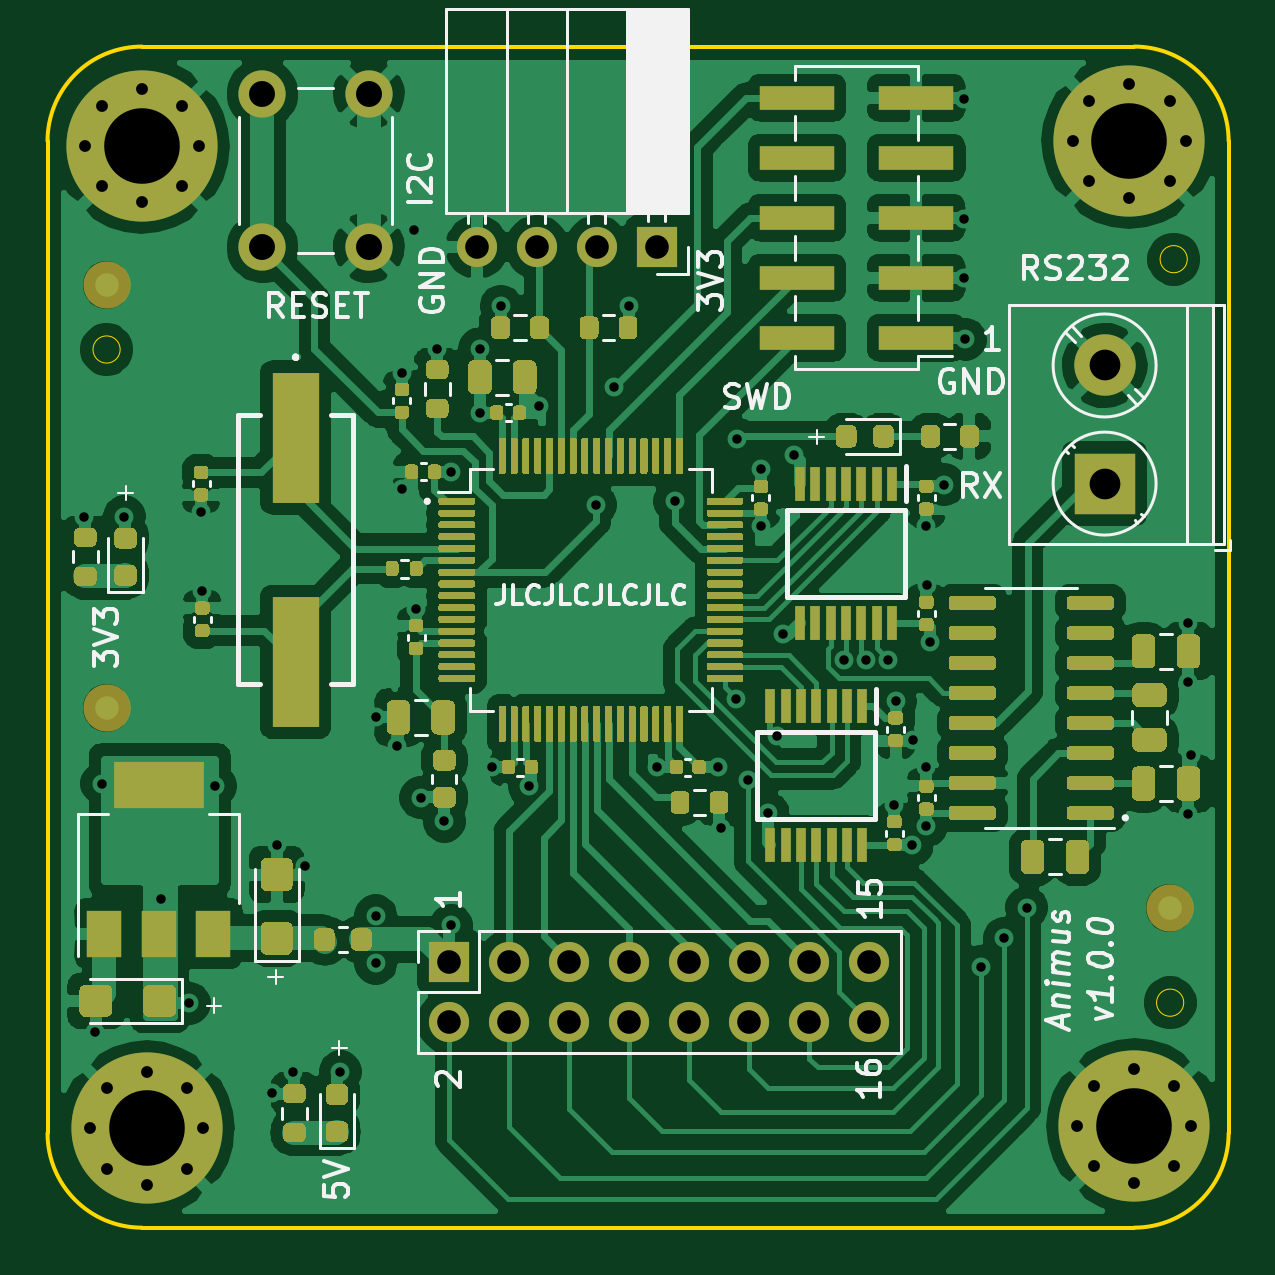
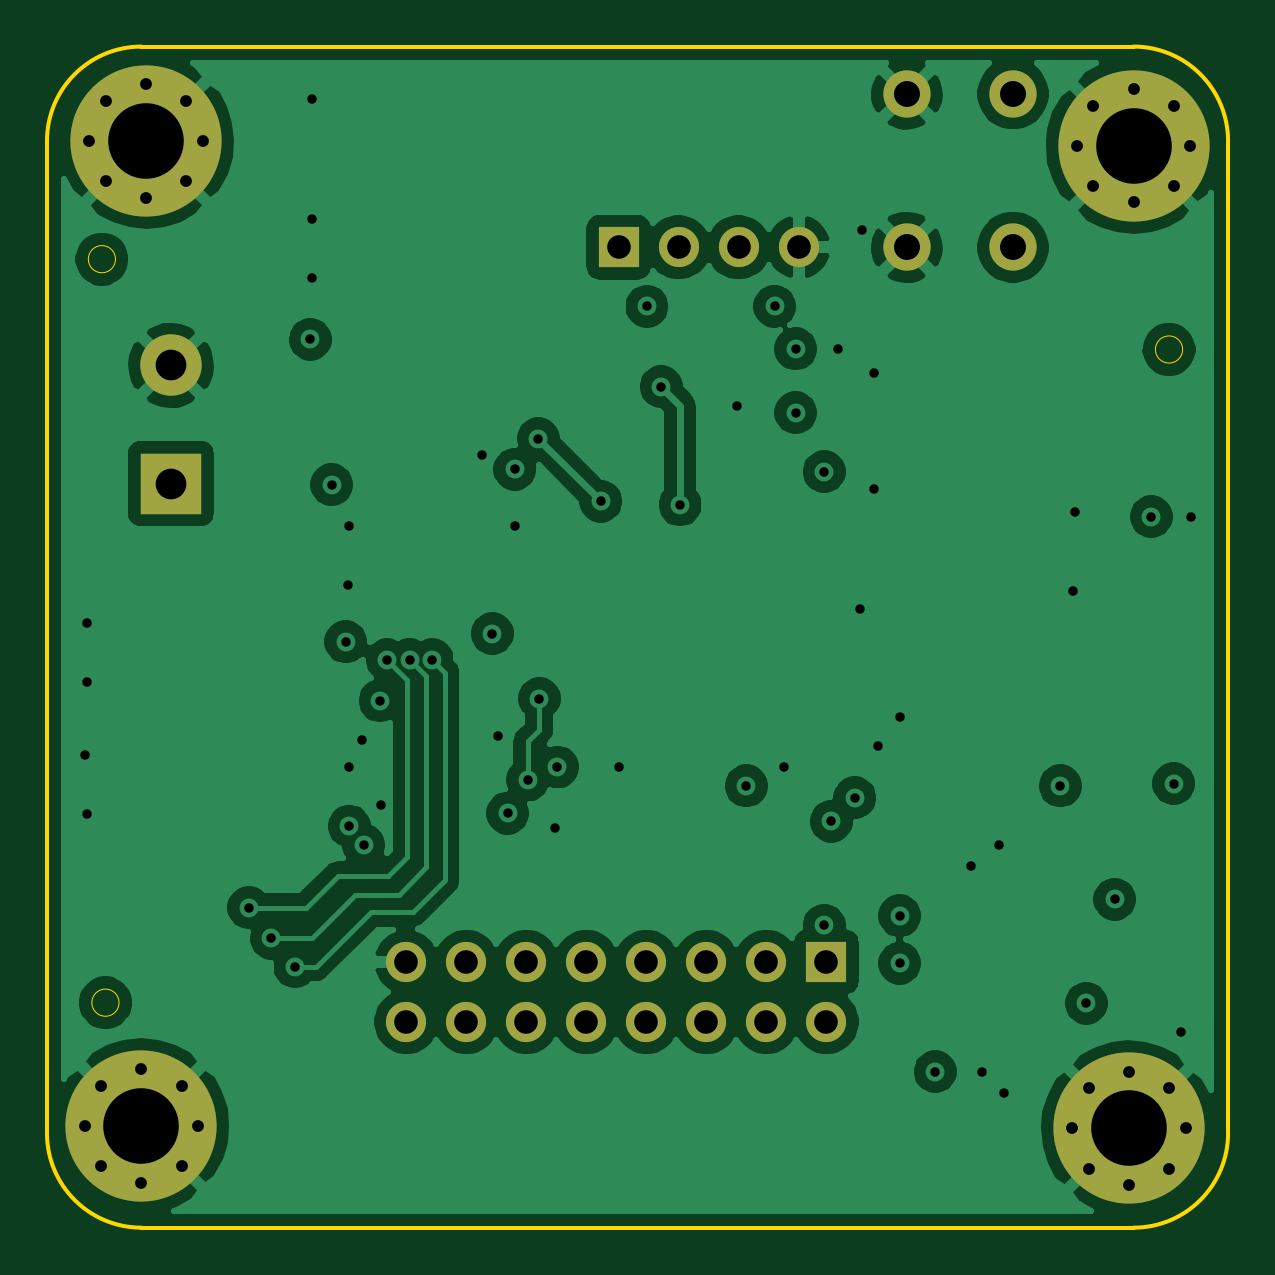
Circuit board: 12 layer files. Board 50.0 x 50.0 mm.
- bottom_copper: RepeaterBoard-B_Cu.gbr (100285 bytes)
- bottom_mask: RepeaterBoard-B_Mask.gbr (2314 bytes)
- paste: RepeaterBoard-B_Paste.gbr (464 bytes)
- bottom_silk: RepeaterBoard-B_SilkS.gbr (465 bytes)
- outline: RepeaterBoard-Edge_Cuts.gbr (1256 bytes)
- top_copper: RepeaterBoard-F_Cu.gbr (256832 bytes)
- top_mask: RepeaterBoard-F_Mask.gbr (53496 bytes)
- paste: RepeaterBoard-F_Paste.gbr (51512 bytes)
- top_silk: RepeaterBoard-F_SilkS.gbr (27050 bytes)
- inner_copper: RepeaterBoard-In1_Cu.gbr (101043 bytes)
- inner_copper: RepeaterBoard-In2_Cu.gbr (108143 bytes)
- drill: RepeaterBoard.drl (2212 bytes)

=== bottom_copper: RepeaterBoard-B_Cu.gbr (100285 bytes, source omitted) ===
=== bottom_mask: RepeaterBoard-B_Mask.gbr ===
%TF.GenerationSoftware,KiCad,Pcbnew,(5.1.9)-1*%
%TF.CreationDate,2021-11-15T23:12:41-03:00*%
%TF.ProjectId,RepeaterBoard,52657065-6174-4657-9242-6f6172642e6b,rev?*%
%TF.SameCoordinates,Original*%
%TF.FileFunction,Soldermask,Bot*%
%TF.FilePolarity,Negative*%
%FSLAX46Y46*%
G04 Gerber Fmt 4.6, Leading zero omitted, Abs format (unit mm)*
G04 Created by KiCad (PCBNEW (5.1.9)-1) date 2021-11-15 23:12:41*
%MOMM*%
%LPD*%
G01*
G04 APERTURE LIST*
%ADD10C,2.600000*%
%ADD11R,2.600000X2.600000*%
%ADD12R,1.700000X1.700000*%
%ADD13O,1.700000X1.700000*%
%ADD14C,2.000000*%
%ADD15C,0.800000*%
%ADD16C,6.400000*%
G04 APERTURE END LIST*
D10*
%TO.C,J1*%
X77750000Y-39500000D03*
D11*
X77750000Y-44500000D03*
%TD*%
D12*
%TO.C,J2*%
X58800000Y-34500000D03*
D13*
X56260000Y-34500000D03*
X53720000Y-34500000D03*
X51180000Y-34500000D03*
%TD*%
D12*
%TO.C,J3*%
X50000000Y-64750000D03*
D13*
X50000000Y-67290000D03*
X52540000Y-64750000D03*
X52540000Y-67290000D03*
X55080000Y-64750000D03*
X55080000Y-67290000D03*
X57620000Y-64750000D03*
X57620000Y-67290000D03*
X60160000Y-64750000D03*
X60160000Y-67290000D03*
X62700000Y-64750000D03*
X62700000Y-67290000D03*
X65240000Y-64750000D03*
X65240000Y-67290000D03*
X67780000Y-64750000D03*
X67780000Y-67290000D03*
%TD*%
D14*
%TO.C,SW1*%
X46600000Y-34500000D03*
X42100000Y-34500000D03*
X46600000Y-28000000D03*
X42100000Y-28000000D03*
%TD*%
D15*
%TO.C,H1*%
X38697056Y-28502944D03*
X37000000Y-27800000D03*
X35302944Y-28502944D03*
X34600000Y-30200000D03*
X35302944Y-31897056D03*
X37000000Y-32600000D03*
X38697056Y-31897056D03*
X39400000Y-30200000D03*
D16*
X37000000Y-30200000D03*
%TD*%
%TO.C,H2*%
X78800000Y-30000000D03*
D15*
X81200000Y-30000000D03*
X80497056Y-31697056D03*
X78800000Y-32400000D03*
X77102944Y-31697056D03*
X76400000Y-30000000D03*
X77102944Y-28302944D03*
X78800000Y-27600000D03*
X80497056Y-28302944D03*
%TD*%
%TO.C,H3*%
X38897056Y-70102944D03*
X37200000Y-69400000D03*
X35502944Y-70102944D03*
X34800000Y-71800000D03*
X35502944Y-73497056D03*
X37200000Y-74200000D03*
X38897056Y-73497056D03*
X39600000Y-71800000D03*
D16*
X37200000Y-71800000D03*
%TD*%
%TO.C,H4*%
X79000000Y-71700000D03*
D15*
X81400000Y-71700000D03*
X80697056Y-73397056D03*
X79000000Y-74100000D03*
X77302944Y-73397056D03*
X76600000Y-71700000D03*
X77302944Y-70002944D03*
X79000000Y-69300000D03*
X80697056Y-70002944D03*
%TD*%
M02*

=== paste: RepeaterBoard-B_Paste.gbr ===
%TF.GenerationSoftware,KiCad,Pcbnew,(5.1.9)-1*%
%TF.CreationDate,2021-11-15T23:12:41-03:00*%
%TF.ProjectId,RepeaterBoard,52657065-6174-4657-9242-6f6172642e6b,rev?*%
%TF.SameCoordinates,Original*%
%TF.FileFunction,Paste,Bot*%
%TF.FilePolarity,Positive*%
%FSLAX46Y46*%
G04 Gerber Fmt 4.6, Leading zero omitted, Abs format (unit mm)*
G04 Created by KiCad (PCBNEW (5.1.9)-1) date 2021-11-15 23:12:41*
%MOMM*%
%LPD*%
G01*
G04 APERTURE LIST*
G04 APERTURE END LIST*
M02*

=== bottom_silk: RepeaterBoard-B_SilkS.gbr ===
%TF.GenerationSoftware,KiCad,Pcbnew,(5.1.9)-1*%
%TF.CreationDate,2021-11-15T23:12:41-03:00*%
%TF.ProjectId,RepeaterBoard,52657065-6174-4657-9242-6f6172642e6b,rev?*%
%TF.SameCoordinates,Original*%
%TF.FileFunction,Legend,Bot*%
%TF.FilePolarity,Positive*%
%FSLAX46Y46*%
G04 Gerber Fmt 4.6, Leading zero omitted, Abs format (unit mm)*
G04 Created by KiCad (PCBNEW (5.1.9)-1) date 2021-11-15 23:12:41*
%MOMM*%
%LPD*%
G01*
G04 APERTURE LIST*
G04 APERTURE END LIST*
M02*

=== outline: RepeaterBoard-Edge_Cuts.gbr ===
%TF.GenerationSoftware,KiCad,Pcbnew,(5.1.9)-1*%
%TF.CreationDate,2021-11-15T23:12:41-03:00*%
%TF.ProjectId,RepeaterBoard,52657065-6174-4657-9242-6f6172642e6b,rev?*%
%TF.SameCoordinates,Original*%
%TF.FileFunction,Profile,NP*%
%FSLAX46Y46*%
G04 Gerber Fmt 4.6, Leading zero omitted, Abs format (unit mm)*
G04 Created by KiCad (PCBNEW (5.1.9)-1) date 2021-11-15 23:12:41*
%MOMM*%
%LPD*%
G01*
G04 APERTURE LIST*
%TA.AperFunction,Profile*%
%ADD10C,0.050000*%
%TD*%
%TA.AperFunction,Profile*%
%ADD11C,0.150000*%
%TD*%
G04 APERTURE END LIST*
D10*
X81100000Y-66475000D02*
G75*
G03*
X81100000Y-66475000I-576000J0D01*
G01*
X81250000Y-35000000D02*
G75*
G03*
X81250000Y-35000000I-576000J0D01*
G01*
X36076000Y-38824000D02*
G75*
G03*
X36076000Y-38824000I-576000J0D01*
G01*
D11*
X83000000Y-72000000D02*
G75*
G02*
X79000000Y-76000000I-4000000J0D01*
G01*
X37000000Y-76000000D02*
G75*
G02*
X33000000Y-72000000I0J4000000D01*
G01*
X33000000Y-30000000D02*
G75*
G02*
X37000000Y-26000000I4000000J0D01*
G01*
X79000000Y-26000000D02*
G75*
G02*
X83000000Y-30000000I0J-4000000D01*
G01*
X79000000Y-26000000D02*
X37000000Y-26000000D01*
X83000000Y-72000000D02*
X83000000Y-30000000D01*
X37000000Y-76000000D02*
X79000000Y-76000000D01*
X33000000Y-30000000D02*
X33000000Y-72000000D01*
M02*

=== top_copper: RepeaterBoard-F_Cu.gbr (256832 bytes, source omitted) ===
=== top_mask: RepeaterBoard-F_Mask.gbr (53496 bytes, source omitted) ===
=== paste: RepeaterBoard-F_Paste.gbr (51512 bytes, source omitted) ===
=== top_silk: RepeaterBoard-F_SilkS.gbr (27050 bytes, source omitted) ===
=== inner_copper: RepeaterBoard-In1_Cu.gbr (101043 bytes, source omitted) ===
=== inner_copper: RepeaterBoard-In2_Cu.gbr (108143 bytes, source omitted) ===
=== drill: RepeaterBoard.drl ===
M48
; DRILL file {KiCad (5.1.9)-1} date 11/15/21 23:12:38
; FORMAT={3:3/ absolute / metric / suppress leading zeros}
; #@! TF.CreationDate,2021-11-15T23:12:38-03:00
; #@! TF.GenerationSoftware,Kicad,Pcbnew,(5.1.9)-1
FMAT,2
METRIC,TZ
T1C0.400
T2C0.500
T3C1.000
T4C1.100
T5C1.300
T6C3.200
%
G90
G05
T1
X34550Y-45900
X35000Y-67700
X35300Y-57200
X36250Y-45900
X37800Y-62100
X39000Y-66500
X39500Y-45700
X39550Y-49050
X40100Y-57300
X42500Y-70300
X42700Y-59800
X43400Y-69400
X43900Y-60700
X45400Y-69400
X46900Y-54400
X46900Y-62800
X46900Y-64800
X47800Y-55600
X48000Y-39800
X48000Y-44750
X48500Y-33750
X48600Y-49800
X48800Y-57800
X49500Y-38800
X49800Y-58800
X50100Y-44000
X50100Y-63200
X51300Y-38800
X51300Y-41500
X51800Y-56500
X52200Y-37000
X53400Y-57300
X53800Y-41200
X56200Y-45400
X57000Y-40400
X57600Y-37000
X58800Y-56500
X59550Y-45250
X61400Y-56500
X61500Y-59100
X62150Y-53600
X62200Y-42600
X62650Y-57050
X63200Y-43900
X63200Y-46300
X63500Y-58450
X63900Y-55200
X64150Y-50850
X64600Y-43300
X66700Y-51950
X67650Y-51950
X68600Y-51950
X68850Y-58100
X68900Y-53700
X69600Y-59800
X69650Y-55350
X70200Y-46300
X70200Y-56500
X70200Y-59000
X70250Y-48800
X70350Y-51200
X70950Y-44550
X71800Y-28200
X71800Y-33300
X71800Y-35800
X71850Y-38400
X72500Y-64950
X73500Y-63750
X74450Y-62450
X81300Y-50400
X81300Y-52900
X81300Y-58500
X81400Y-56000
T2
X34600Y-30200
X34800Y-71800
X35303Y-28503
X35303Y-31897
X35503Y-70103
X35503Y-73497
X37000Y-27800
X37000Y-32600
X37200Y-69400
X37200Y-74200
X38697Y-28503
X38697Y-31897
X38897Y-70103
X38897Y-73497
X39400Y-30200
X39600Y-71800
X76400Y-30000
X76600Y-71700
X77103Y-28303
X77103Y-31697
X77303Y-70003
X77303Y-73397
X78800Y-27600
X78800Y-32400
X79000Y-69300
X79000Y-74100
X80497Y-28303
X80497Y-31697
X80697Y-70003
X80697Y-73397
X81200Y-30000
X81400Y-71700
T3
X50000Y-64750
X50000Y-67290
X51180Y-34500
X52540Y-64750
X52540Y-67290
X53720Y-34500
X55080Y-64750
X55080Y-67290
X56260Y-34500
X57620Y-64750
X57620Y-67290
X58800Y-34500
X60160Y-64750
X60160Y-67290
X62700Y-64750
X62700Y-67290
X65240Y-64750
X65240Y-67290
X67780Y-64750
X67780Y-67290
T4
X42100Y-28000
X42100Y-34500
X46600Y-28000
X46600Y-34500
T5
X77750Y-39500
X77750Y-44500
T6
X37000Y-30200
X37200Y-71800
X78800Y-30000
X79000Y-71700
T0
M30

